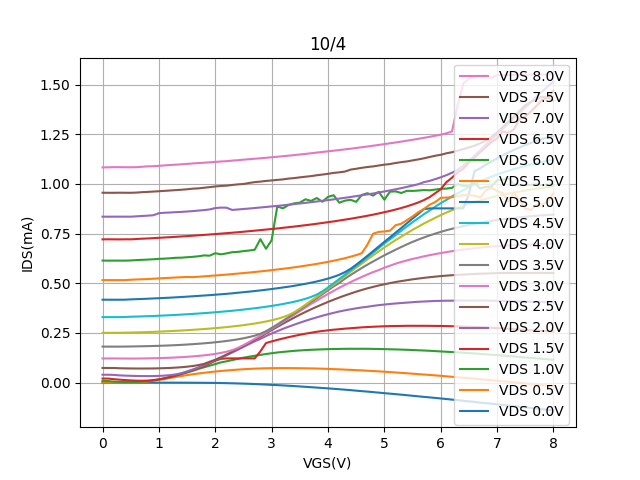

The file beside this chart, header and first rows:
Vgs, Vd=0, Vd=0.5, Vd=1, Vd=1.5, Vd=2, Vd=2.5, Vd=3, Vd=3.5, Vd=4, Vd=4.5, Vd=5, Vd=5.5, Vd=6, Vd=6.5, Vd=7, Vd=7.5, Vd=8
0.0, -0.000114, 0.001223, 0.007789, 0.02025, 0.03959, 0.07358, 0.1216, 0.1811, 0.2506, 0.3296, 0.4172, 0.5157, 0.6142, 0.721, 0.8352, 0.9556, 1.083
0.1, -0.0001147, 0.001219, 0.007703, 0.02022, 0.0396, 0.07359, 0.1215, 0.1811, 0.2506, 0.3296, 0.4172, 0.5159, 0.6138, 0.7212, 0.835, 0.9554, 1.084
0.2, -0.0001154, 0.001198, 0.004758, 0.01732, 0.0387, 0.07355, 0.1216, 0.1811, 0.2506, 0.3295, 0.4171, 0.5157, 0.614, 0.721, 0.8352, 0.9553, 1.084
0.3, -0.000112, 0.001201, 0.003394, 0.01476, 0.03639, 0.07223, 0.1213, 0.1811, 0.2506, 0.3296, 0.4171, 0.5157, 0.6139, 0.7208, 0.8351, 0.9558, 1.084
0.4, -0.0001141, 0.001226, 0.002643, 0.01277, 0.03516, 0.07162, 0.1211, 0.1813, 0.2513, 0.3303, 0.4174, 0.5159, 0.6138, 0.7212, 0.8352, 0.9555, 1.084
0.5, -0.0001154, 0.001359, 0.002564, 0.01108, 0.03411, 0.07119, 0.1209, 0.1818, 0.2519, 0.3316, 0.419, 0.5177, 0.6147, 0.7211, 0.8351, 0.9553, 1.084
0.6, -0.0001166, 0.00187, 0.003096, 0.009741, 0.03332, 0.07092, 0.121, 0.1823, 0.2525, 0.3324, 0.4199, 0.519, 0.6165, 0.7227, 0.8369, 0.9564, 1.084
0.7, -0.0001223, 0.003149, 0.004473, 0.009411, 0.03285, 0.07083, 0.1213, 0.1828, 0.2533, 0.3332, 0.421, 0.5201, 0.6178, 0.7242, 0.8386, 0.9584, 1.086
0.8, -0.0001283, 0.005525, 0.006906, 0.01022, 0.03273, 0.07095, 0.1218, 0.1835, 0.2544, 0.3343, 0.4222, 0.5211, 0.6192, 0.7255, 0.8402, 0.9598, 1.088
0.9, -0.0001387, 0.008835, 0.01114, 0.01245, 0.03296, 0.07128, 0.1226, 0.1842, 0.2554, 0.335, 0.4236, 0.5228, 0.6207, 0.7271, 0.8422, 0.9615, 1.089
1.0, -0.0001614, 0.01394, 0.015, 0.0168, 0.03375, 0.07189, 0.1233, 0.1851, 0.2565, 0.3366, 0.4248, 0.5245, 0.6228, 0.7287, 0.8527, 0.9632, 1.091
1.1, -0.0001919, 0.01759, 0.02053, 0.02239, 0.0352, 0.07277, 0.1242, 0.186, 0.2579, 0.3379, 0.4262, 0.526, 0.6239, 0.7305, 0.8548, 0.965, 1.093
1.2, -0.0002312, 0.02328, 0.02685, 0.02901, 0.03762, 0.07386, 0.1252, 0.1873, 0.2592, 0.3392, 0.4276, 0.5275, 0.6259, 0.7319, 0.8561, 0.9669, 1.095
1.3, -0.0002936, 0.02837, 0.03436, 0.03644, 0.04142, 0.07547, 0.1266, 0.1885, 0.2606, 0.3407, 0.4292, 0.529, 0.6281, 0.7337, 0.858, 0.9689, 1.097
1.4, -0.0003714, 0.03314, 0.04243, 0.04471, 0.04748, 0.07746, 0.128, 0.1899, 0.2622, 0.3423, 0.4309, 0.5305, 0.6288, 0.7356, 0.8591, 0.9708, 1.099
1.5, -0.000479, 0.03776, 0.05088, 0.05379, 0.05647, 0.08011, 0.1299, 0.1917, 0.2638, 0.344, 0.4326, 0.5317, 0.6311, 0.7373, 0.8612, 0.973, 1.101
1.6, -0.000641, 0.04201, 0.05919, 0.06362, 0.06593, 0.08353, 0.1319, 0.1935, 0.2656, 0.3458, 0.4345, 0.5308, 0.633, 0.7393, 0.8631, 0.9761, 1.103
1.7, -0.0008272, 0.04582, 0.06861, 0.07369, 0.07648, 0.08793, 0.1343, 0.1955, 0.2675, 0.3476, 0.4364, 0.5328, 0.6358, 0.7413, 0.8658, 0.9775, 1.105
1.8, -0.001055, 0.04936, 0.07716, 0.08302, 0.08776, 0.0942, 0.1372, 0.1977, 0.2696, 0.3496, 0.4383, 0.5348, 0.6402, 0.7432, 0.8683, 0.9807, 1.107
1.9, -0.001309, 0.05265, 0.08524, 0.0963, 0.09969, 0.1051, 0.1404, 0.2001, 0.2717, 0.3517, 0.4401, 0.5369, 0.6388, 0.7455, 0.8716, 0.9839, 1.109
2.0, -0.001673, 0.05566, 0.09318, 0.1099, 0.114, 0.115, 0.1445, 0.2029, 0.2741, 0.354, 0.4424, 0.5392, 0.6514, 0.7476, 0.8784, 0.9872, 1.111
2.1, -0.002087, 0.0585, 0.1017, 0.1196, 0.1249, 0.1277, 0.1494, 0.206, 0.2767, 0.3565, 0.4446, 0.5412, 0.6456, 0.7499, 0.8808, 0.9897, 1.113
2.2, -0.002685, 0.06098, 0.1072, 0.1218, 0.1377, 0.1413, 0.1555, 0.2096, 0.2794, 0.359, 0.4468, 0.5436, 0.6504, 0.7522, 0.8803, 0.9912, 1.114
2.3, -0.003373, 0.06327, 0.1134, 0.1218, 0.1514, 0.1551, 0.1632, 0.2134, 0.2824, 0.3616, 0.4493, 0.5461, 0.6563, 0.7544, 0.869, 0.9947, 1.117
2.4, -0.004226, 0.06536, 0.1193, 0.1218, 0.1654, 0.1697, 0.1745, 0.2178, 0.2856, 0.3645, 0.4523, 0.5487, 0.6578, 0.7568, 0.8713, 0.9977, 1.119
2.5, -0.005163, 0.06734, 0.1252, 0.1218, 0.1796, 0.1847, 0.1887, 0.2231, 0.2891, 0.3675, 0.455, 0.5512, 0.6619, 0.7594, 0.8738, 0.9997, 1.122
2.6, -0.006123, 0.06888, 0.1303, 0.1219, 0.1939, 0.2001, 0.204, 0.2292, 0.2931, 0.3708, 0.4578, 0.5539, 0.6647, 0.7621, 0.8762, 1.005, 1.124
2.7, -0.007303, 0.07023, 0.1351, 0.1218, 0.2078, 0.2158, 0.2205, 0.2363, 0.2973, 0.3742, 0.4608, 0.5567, 0.6689, 0.7648, 0.8786, 1.009, 1.127
2.8, -0.008564, 0.07128, 0.1395, 0.1569, 0.2198, 0.2301, 0.2364, 0.2458, 0.3021, 0.3778, 0.464, 0.5597, 0.722, 0.7674, 0.8814, 1.012, 1.129
2.9, -0.009892, 0.07212, 0.1438, 0.1991, 0.2342, 0.2478, 0.2529, 0.2587, 0.3076, 0.3819, 0.4674, 0.5627, 0.6736, 0.7703, 0.8839, 1.015, 1.131
3.0, -0.01144, 0.07262, 0.1479, 0.2073, 0.2469, 0.2643, 0.2709, 0.2753, 0.3135, 0.386, 0.4709, 0.566, 0.7166, 0.773, 0.8868, 1.018, 1.134
3.1, -0.01263, 0.07285, 0.1516, 0.2148, 0.2589, 0.2804, 0.2878, 0.2926, 0.3205, 0.3905, 0.4747, 0.5693, 0.8867, 0.7758, 0.8894, 1.02, 1.137
3.2, -0.0142, 0.07297, 0.1545, 0.222, 0.2704, 0.2964, 0.3059, 0.3111, 0.3293, 0.3955, 0.4788, 0.5728, 0.8768, 0.7791, 0.8921, 1.023, 1.139
3.3, -0.01587, 0.07298, 0.1572, 0.2285, 0.2811, 0.3118, 0.3233, 0.3293, 0.3397, 0.4011, 0.4827, 0.5764, 0.8939, 0.7821, 0.8954, 1.027, 1.142
3.4, -0.01752, 0.07273, 0.1597, 0.2349, 0.2916, 0.327, 0.3413, 0.3479, 0.3541, 0.4069, 0.4872, 0.5801, 0.9022, 0.7854, 0.8984, 1.029, 1.145
3.5, -0.01935, 0.07245, 0.1619, 0.2407, 0.3015, 0.3416, 0.3597, 0.367, 0.3725, 0.4139, 0.4921, 0.5842, 0.9058, 0.7887, 0.9015, 1.033, 1.148
3.6, -0.02125, 0.07195, 0.1636, 0.2461, 0.3108, 0.3555, 0.3779, 0.3864, 0.3917, 0.4218, 0.4972, 0.5885, 0.9226, 0.7922, 0.9048, 1.036, 1.151
3.7, -0.0232, 0.07149, 0.1651, 0.251, 0.3199, 0.369, 0.3963, 0.406, 0.4123, 0.4312, 0.5029, 0.5929, 0.9143, 0.7958, 0.908, 1.039, 1.154
3.8, -0.02508, 0.07076, 0.1663, 0.2558, 0.3283, 0.3817, 0.4126, 0.425, 0.4319, 0.4429, 0.5089, 0.5975, 0.929, 0.7994, 0.9115, 1.044, 1.158
3.9, -0.02708, 0.06992, 0.1674, 0.2596, 0.3366, 0.3941, 0.4295, 0.4446, 0.4508, 0.459, 0.5159, 0.6023, 0.9104, 0.8034, 0.9148, 1.047, 1.161
4.0, -0.02911, 0.06907, 0.1684, 0.2631, 0.3442, 0.406, 0.4461, 0.4647, 0.4725, 0.4787, 0.5235, 0.6078, 0.9348, 0.8074, 0.9185, 1.051, 1.164
4.1, -0.0312, 0.06774, 0.1692, 0.2663, 0.3511, 0.4173, 0.4618, 0.4842, 0.4934, 0.5003, 0.5324, 0.6135, 0.9432, 0.8114, 0.9223, 1.055, 1.167
4.2, -0.03333, 0.06665, 0.1695, 0.2688, 0.3578, 0.4282, 0.4771, 0.5015, 0.5144, 0.5215, 0.5425, 0.6196, 0.9054, 0.8158, 0.9261, 1.058, 1.17
4.3, -0.03568, 0.06534, 0.17, 0.2715, 0.3636, 0.4385, 0.4916, 0.5229, 0.5356, 0.5429, 0.5561, 0.6262, 0.9157, 0.8203, 0.9301, 1.062, 1.174
4.4, -0.03796, 0.06412, 0.1703, 0.2736, 0.3688, 0.4482, 0.5057, 0.5415, 0.5573, 0.5651, 0.5725, 0.6335, 0.92, 0.8248, 0.9342, 1.072, 1.177
4.5, -0.04058, 0.0627, 0.1701, 0.2759, 0.3738, 0.4576, 0.5191, 0.5594, 0.5784, 0.5867, 0.5934, 0.6418, 0.9098, 0.8296, 0.9386, 1.076, 1.181
4.6, -0.043, 0.06139, 0.1703, 0.2781, 0.3783, 0.4663, 0.5319, 0.5768, 0.5991, 0.6086, 0.6153, 0.6512, 0.9447, 0.8346, 0.9428, 1.081, 1.184
4.7, -0.0453, 0.0598, 0.1701, 0.2796, 0.3817, 0.4744, 0.5445, 0.5938, 0.6204, 0.6312, 0.6384, 0.6948, 0.9533, 0.8399, 0.9473, 1.085, 1.188
4.8, -0.04783, 0.05825, 0.1696, 0.281, 0.3862, 0.4818, 0.5561, 0.6095, 0.6407, 0.6535, 0.6617, 0.7494, 0.9412, 0.8454, 0.9518, 1.088, 1.192
4.9, -0.05049, 0.05651, 0.1693, 0.2824, 0.3898, 0.4888, 0.5661, 0.6255, 0.6604, 0.6766, 0.685, 0.7584, 0.9601, 0.8513, 0.957, 1.093, 1.196
5.0, -0.05316, 0.05477, 0.1685, 0.2835, 0.3929, 0.4948, 0.5783, 0.6406, 0.6798, 0.6996, 0.7087, 0.7608, 0.9205, 0.8575, 0.9621, 1.097, 1.2
5.1, -0.0556, 0.0528, 0.1677, 0.2844, 0.3957, 0.5007, 0.5885, 0.6549, 0.6992, 0.721, 0.7312, 0.7647, 0.9612, 0.8641, 0.9674, 1.1, 1.204
5.2, -0.05813, 0.05097, 0.1671, 0.2849, 0.3983, 0.5064, 0.5985, 0.6689, 0.7172, 0.7428, 0.7551, 0.7922, 0.9625, 0.8712, 0.9731, 1.105, 1.209
5.3, -0.06071, 0.04899, 0.1661, 0.2853, 0.4005, 0.511, 0.6073, 0.6825, 0.7345, 0.7644, 0.7779, 0.7997, 0.9542, 0.8787, 0.9786, 1.11, 1.213
5.4, -0.06349, 0.04713, 0.1651, 0.2858, 0.4026, 0.5153, 0.615, 0.6958, 0.7519, 0.786, 0.802, 0.8175, 0.9653, 0.887, 0.9851, 1.113, 1.218
5.5, -0.06631, 0.04494, 0.164, 0.2859, 0.4047, 0.5198, 0.6224, 0.7082, 0.7689, 0.8072, 0.8255, 0.8362, 0.9647, 0.8964, 0.9916, 1.118, 1.222
5.6, -0.06904, 0.04271, 0.1626, 0.2857, 0.4068, 0.5235, 0.6287, 0.7197, 0.7843, 0.8269, 0.8486, 0.8573, 0.9666, 0.9064, 0.9984, 1.123, 1.227
5.7, -0.0718, 0.04058, 0.1616, 0.2859, 0.4082, 0.5271, 0.6355, 0.7303, 0.8003, 0.8473, 0.8727, 0.8738, 0.969, 0.9184, 1.009, 1.129, 1.232
5.8, -0.07436, 0.03864, 0.1601, 0.2856, 0.4095, 0.5303, 0.6412, 0.7404, 0.8147, 0.8657, 0.8768, 0.8949, 0.9678, 0.9331, 1.015, 1.135, 1.237
5.9, -0.077, 0.0364, 0.1586, 0.2852, 0.4108, 0.5332, 0.6468, 0.7497, 0.8291, 0.8848, 0.8769, 0.9085, 0.9714, 0.9528, 1.024, 1.142, 1.242
... 21 more rows
